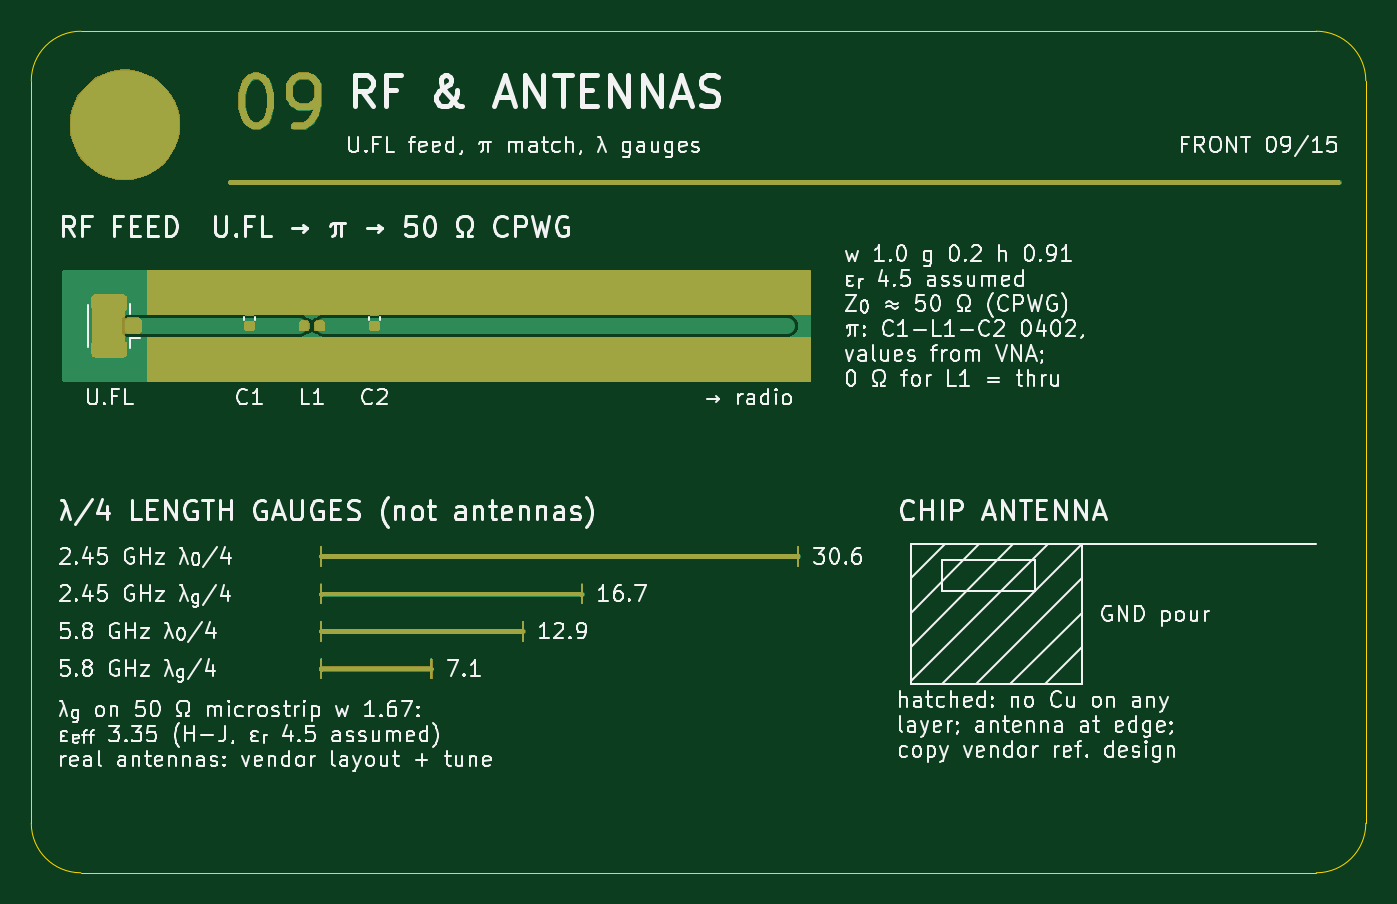
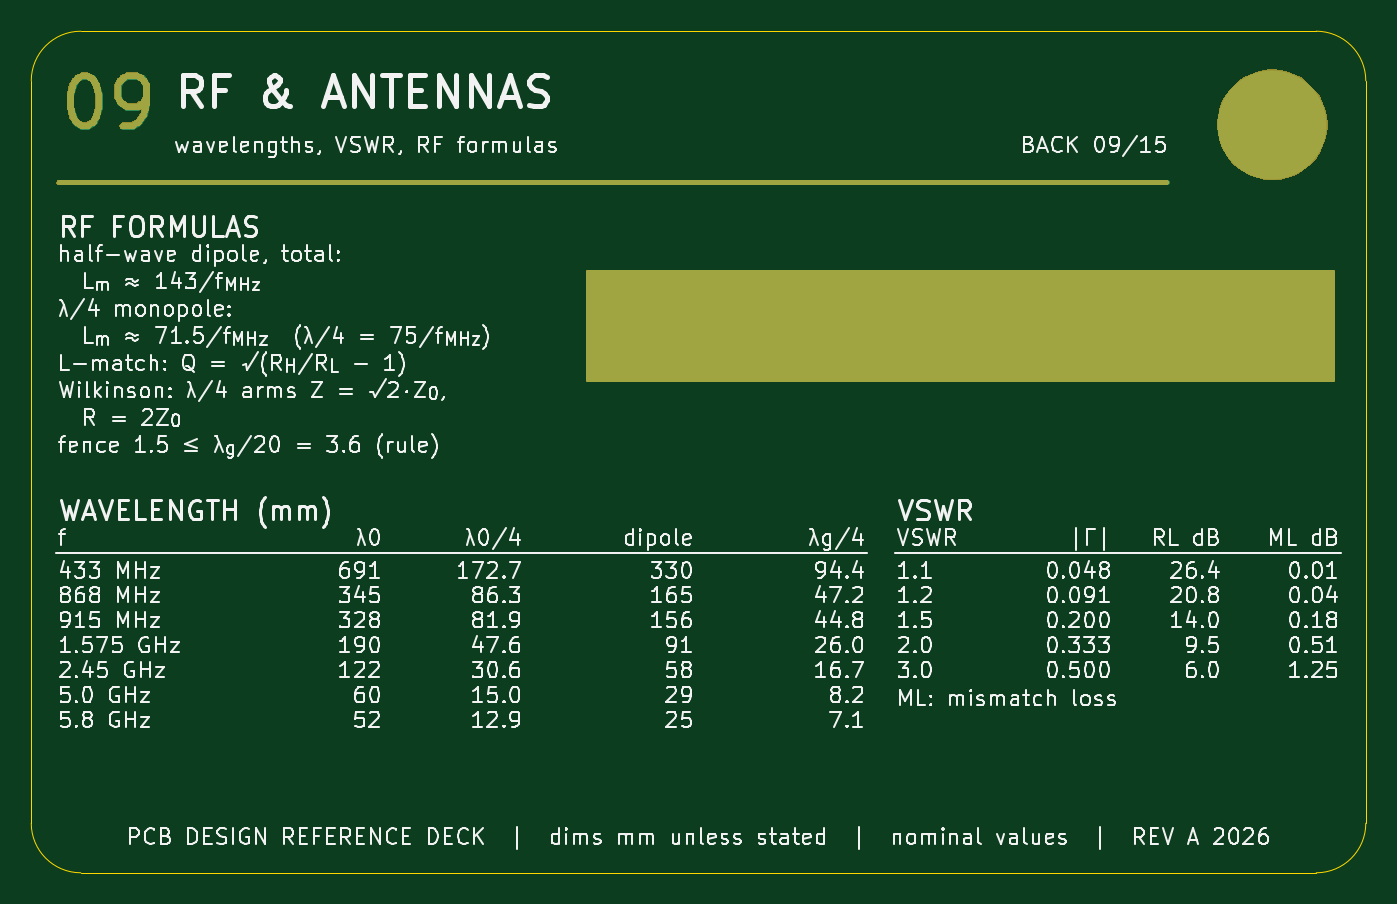
Circuit board: 7 layer files. Board 85.6 x 54.0 mm.
- bottom_copper: 09_RF_ANTENNAS-B_Cu.gbl (5096 bytes)
- bottom_mask: 09_RF_ANTENNAS-B_Mask.gbs (21961 bytes)
- bottom_silk: 09_RF_ANTENNAS-B_Silkscreen.gbo (270742 bytes)
- outline: 09_RF_ANTENNAS-Edge_Cuts.gm1 (908 bytes)
- top_copper: 09_RF_ANTENNAS-F_Cu.gtl (10207 bytes)
- top_mask: 09_RF_ANTENNAS-F_Mask.gts (35287 bytes)
- top_silk: 09_RF_ANTENNAS-F_Silkscreen.gto (208580 bytes)

=== bottom_copper: 09_RF_ANTENNAS-B_Cu.gbl ===
%TF.GenerationSoftware,KiCad,Pcbnew,10.0.7*%
%TF.CreationDate,2026-10-19T23:31:08+02:00*%
%TF.ProjectId,09_RF_ANTENNAS,30395f52-465f-4414-9e54-454e4e41532e,REV A*%
%TF.SameCoordinates,Original*%
%TF.FileFunction,Copper,L2,Bot*%
%TF.FilePolarity,Positive*%
%FSLAX46Y46*%
G04 Gerber Fmt 4.6, Leading zero omitted, Abs format (unit mm)*
G04 Created by KiCad (PCBNEW 10.0.7) date 2026-10-19 23:31:08*
%MOMM*%
%LPD*%
G01*
G04 APERTURE LIST*
%ADD10C,0.450000*%
%TA.AperFunction,NonConductor*%
%ADD11C,0.450000*%
%TD*%
%TA.AperFunction,ComponentPad*%
%ADD12C,7.000000*%
%TD*%
%TA.AperFunction,ViaPad*%
%ADD13C,0.600000*%
%TD*%
%TA.AperFunction,Conductor*%
%ADD14C,0.300000*%
%TD*%
G04 APERTURE END LIST*
D10*
D11*
X82332519Y-2856980D02*
X82027757Y-2856980D01*
X82027757Y-2856980D02*
X81722995Y-3009361D01*
X81722995Y-3009361D02*
X81570614Y-3161742D01*
X81570614Y-3161742D02*
X81418233Y-3466504D01*
X81418233Y-3466504D02*
X81265852Y-4076028D01*
X81265852Y-4076028D02*
X81265852Y-4837933D01*
X81265852Y-4837933D02*
X81418233Y-5447457D01*
X81418233Y-5447457D02*
X81570614Y-5752219D01*
X81570614Y-5752219D02*
X81722995Y-5904600D01*
X81722995Y-5904600D02*
X82027757Y-6056980D01*
X82027757Y-6056980D02*
X82332519Y-6056980D01*
X82332519Y-6056980D02*
X82637281Y-5904600D01*
X82637281Y-5904600D02*
X82789662Y-5752219D01*
X82789662Y-5752219D02*
X82942043Y-5447457D01*
X82942043Y-5447457D02*
X83094424Y-4837933D01*
X83094424Y-4837933D02*
X83094424Y-4076028D01*
X83094424Y-4076028D02*
X82942043Y-3466504D01*
X82942043Y-3466504D02*
X82789662Y-3161742D01*
X82789662Y-3161742D02*
X82637281Y-3009361D01*
X82637281Y-3009361D02*
X82332519Y-2856980D01*
X79742043Y-6056980D02*
X79132519Y-6056980D01*
X79132519Y-6056980D02*
X78827757Y-5904600D01*
X78827757Y-5904600D02*
X78675376Y-5752219D01*
X78675376Y-5752219D02*
X78370614Y-5295076D01*
X78370614Y-5295076D02*
X78218233Y-4685552D01*
X78218233Y-4685552D02*
X78218233Y-3466504D01*
X78218233Y-3466504D02*
X78370614Y-3161742D01*
X78370614Y-3161742D02*
X78522995Y-3009361D01*
X78522995Y-3009361D02*
X78827757Y-2856980D01*
X78827757Y-2856980D02*
X79437281Y-2856980D01*
X79437281Y-2856980D02*
X79742043Y-3009361D01*
X79742043Y-3009361D02*
X79894424Y-3161742D01*
X79894424Y-3161742D02*
X80046805Y-3466504D01*
X80046805Y-3466504D02*
X80046805Y-4228409D01*
X80046805Y-4228409D02*
X79894424Y-4533171D01*
X79894424Y-4533171D02*
X79742043Y-4685552D01*
X79742043Y-4685552D02*
X79437281Y-4837933D01*
X79437281Y-4837933D02*
X78827757Y-4837933D01*
X78827757Y-4837933D02*
X78522995Y-4685552D01*
X78522995Y-4685552D02*
X78370614Y-4533171D01*
X78370614Y-4533171D02*
X78218233Y-4228409D01*
D12*
%TO.P,H1,*%
%TO.N,*%
X6000000Y-6000000D03*
%TD*%
D13*
%TO.N,GND_RF*%
X32000000Y-20337500D03*
X23000000Y-21837500D03*
X47000000Y-21837500D03*
X14000000Y-21837500D03*
X29000000Y-15937500D03*
X38000000Y-17437500D03*
X32000000Y-15937500D03*
X27500000Y-17437500D03*
X11000000Y-20337500D03*
X8000000Y-21837500D03*
X23000000Y-20337500D03*
X48500000Y-17437500D03*
X11000000Y-15937500D03*
X32000000Y-21837500D03*
X41000000Y-15937500D03*
X36500000Y-20337500D03*
X11000000Y-21837500D03*
X8000000Y-17437500D03*
X35000000Y-15937500D03*
X38000000Y-21837500D03*
X44000000Y-20337500D03*
X44000000Y-21837500D03*
X33500000Y-20337500D03*
X9500000Y-17437500D03*
X24500000Y-20337500D03*
X24500000Y-17437500D03*
X32000000Y-17437500D03*
X17000000Y-17437500D03*
X26000000Y-15937500D03*
X30500000Y-20337500D03*
X47000000Y-20337500D03*
X44000000Y-17437500D03*
X33500000Y-17437500D03*
X18500000Y-17437500D03*
X42500000Y-20337500D03*
X44000000Y-15937500D03*
X17000000Y-20337500D03*
X27500000Y-20337500D03*
X47000000Y-15937500D03*
X23000000Y-17437500D03*
X29000000Y-17437500D03*
X39500000Y-20337500D03*
X26000000Y-21837500D03*
X38000000Y-15937500D03*
X45500000Y-17437500D03*
X9500000Y-20337500D03*
X45500000Y-20337500D03*
X14000000Y-20337500D03*
X41000000Y-20337500D03*
X8000000Y-20337500D03*
X48500000Y-20337500D03*
X38000000Y-20337500D03*
X41000000Y-21837500D03*
X29000000Y-21837500D03*
X30500000Y-17437500D03*
X8000000Y-15937500D03*
X35000000Y-20337500D03*
X18500000Y-20337500D03*
X26000000Y-20337500D03*
X20000000Y-17437500D03*
X47000000Y-17437500D03*
X15500000Y-20337500D03*
X23000000Y-15937500D03*
X17000000Y-15937500D03*
X21500000Y-20337500D03*
X15500000Y-17437500D03*
X17000000Y-21837500D03*
X35000000Y-17437500D03*
X12500000Y-17437500D03*
X11000000Y-17437500D03*
X20000000Y-15937500D03*
X12500000Y-20337500D03*
X41000000Y-17437500D03*
X36500000Y-17437500D03*
X35000000Y-21837500D03*
X20000000Y-20337500D03*
X14000000Y-15937500D03*
X20000000Y-21837500D03*
X29000000Y-20337500D03*
X26000000Y-17437500D03*
X42500000Y-17437500D03*
X39500000Y-17437500D03*
%TD*%
%TO.N,*%
D14*
X83850000Y-9700000D02*
X12750000Y-9700000D01*
%TD*%
%TA.AperFunction,Conductor*%
%TO.N,GND_RF*%
G36*
X49978326Y-15309174D02*
G01*
X50000000Y-15361500D01*
X50000000Y-22413500D01*
X49978326Y-22465826D01*
X49926000Y-22487500D01*
X2074000Y-22487500D01*
X2021674Y-22465826D01*
X2000000Y-22413500D01*
X2000000Y-15361500D01*
X2021674Y-15309174D01*
X2074000Y-15287500D01*
X49926000Y-15287500D01*
X49978326Y-15309174D01*
G37*
%TD.AperFunction*%
%TD*%
M02*

=== bottom_mask: 09_RF_ANTENNAS-B_Mask.gbs (21961 bytes, source omitted) ===
=== bottom_silk: 09_RF_ANTENNAS-B_Silkscreen.gbo (270742 bytes, source omitted) ===
=== outline: 09_RF_ANTENNAS-Edge_Cuts.gm1 ===
%TF.GenerationSoftware,KiCad,Pcbnew,10.0.7*%
%TF.CreationDate,2026-10-19T23:31:08+02:00*%
%TF.ProjectId,09_RF_ANTENNAS,30395f52-465f-4414-9e54-454e4e41532e,REV A*%
%TF.SameCoordinates,Original*%
%TF.FileFunction,Profile,NP*%
%FSLAX46Y46*%
G04 Gerber Fmt 4.6, Leading zero omitted, Abs format (unit mm)*
G04 Created by KiCad (PCBNEW 10.0.7) date 2026-10-19 23:31:08*
%MOMM*%
%LPD*%
G01*
G04 APERTURE LIST*
%TA.AperFunction,Profile*%
%ADD10C,0.050000*%
%TD*%
G04 APERTURE END LIST*
D10*
X0Y-3180000D02*
G75*
G02*
X3180000Y0I3179999J1D01*
G01*
X0Y-50800000D02*
X0Y-3180000D01*
X3180000Y0D02*
X82420000Y0D01*
X3180000Y-53980000D02*
G75*
G02*
X0Y-50800000I0J3180000D01*
G01*
X82420000Y0D02*
G75*
G02*
X85600000Y-3180000I0J-3180000D01*
G01*
X82420000Y-53980000D02*
X3180000Y-53980000D01*
X85600000Y-3180000D02*
X85600000Y-50800000D01*
X85600000Y-50800000D02*
G75*
G02*
X82420000Y-53980000I-3180000J0D01*
G01*
M02*

=== top_copper: 09_RF_ANTENNAS-F_Cu.gtl (10207 bytes, source omitted) ===
=== top_mask: 09_RF_ANTENNAS-F_Mask.gts (35287 bytes, source omitted) ===
=== top_silk: 09_RF_ANTENNAS-F_Silkscreen.gto (208580 bytes, source omitted) ===
